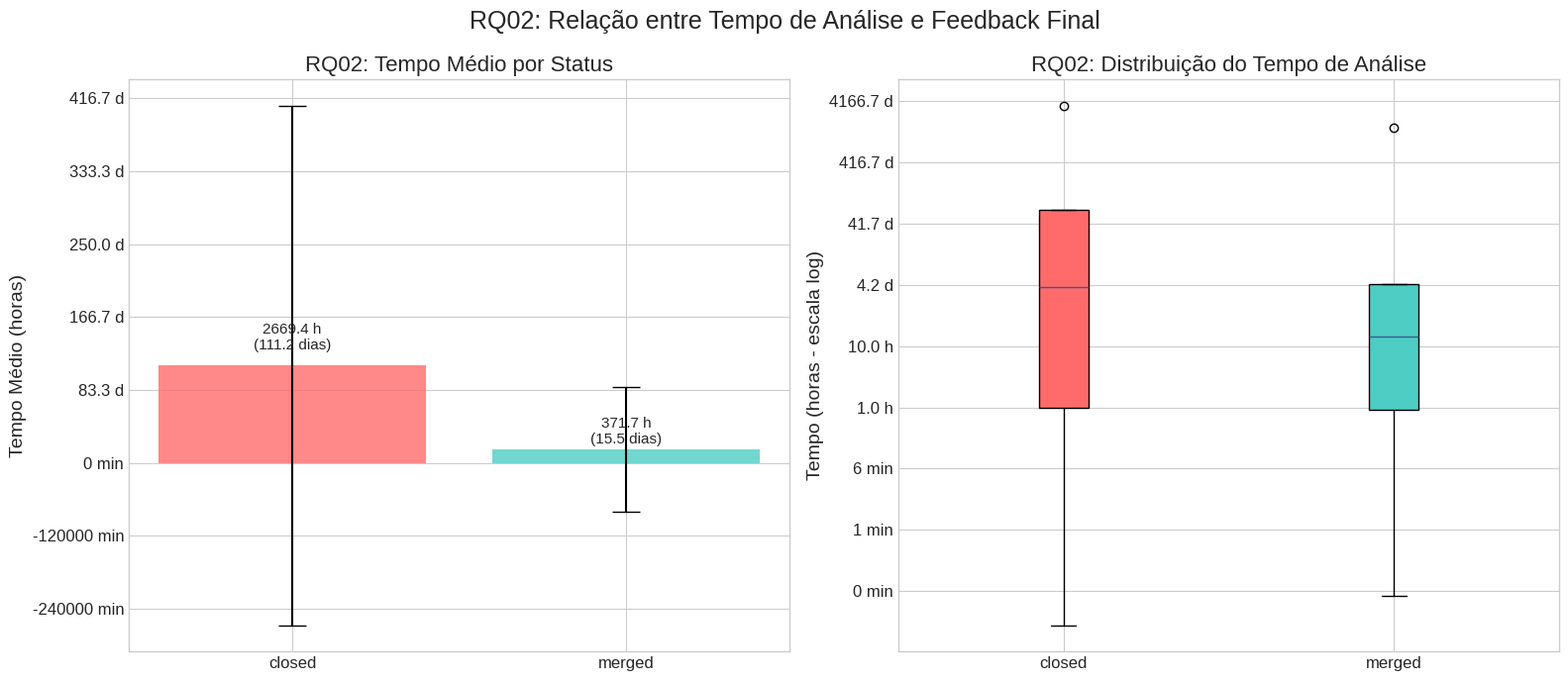
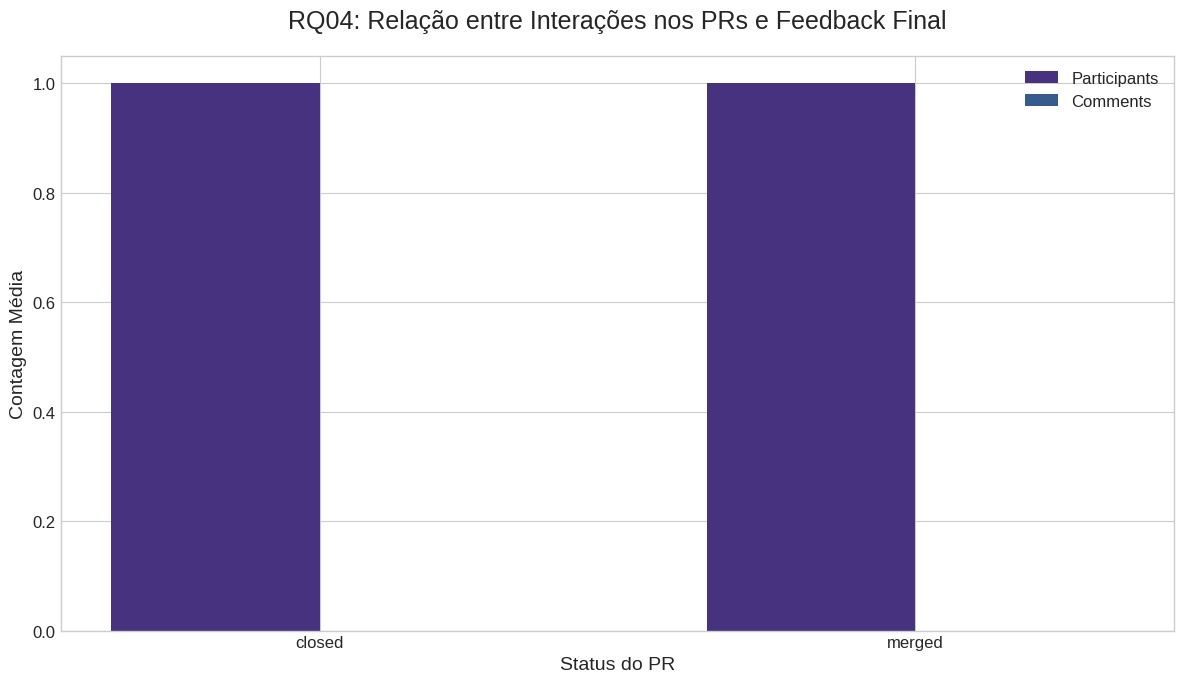
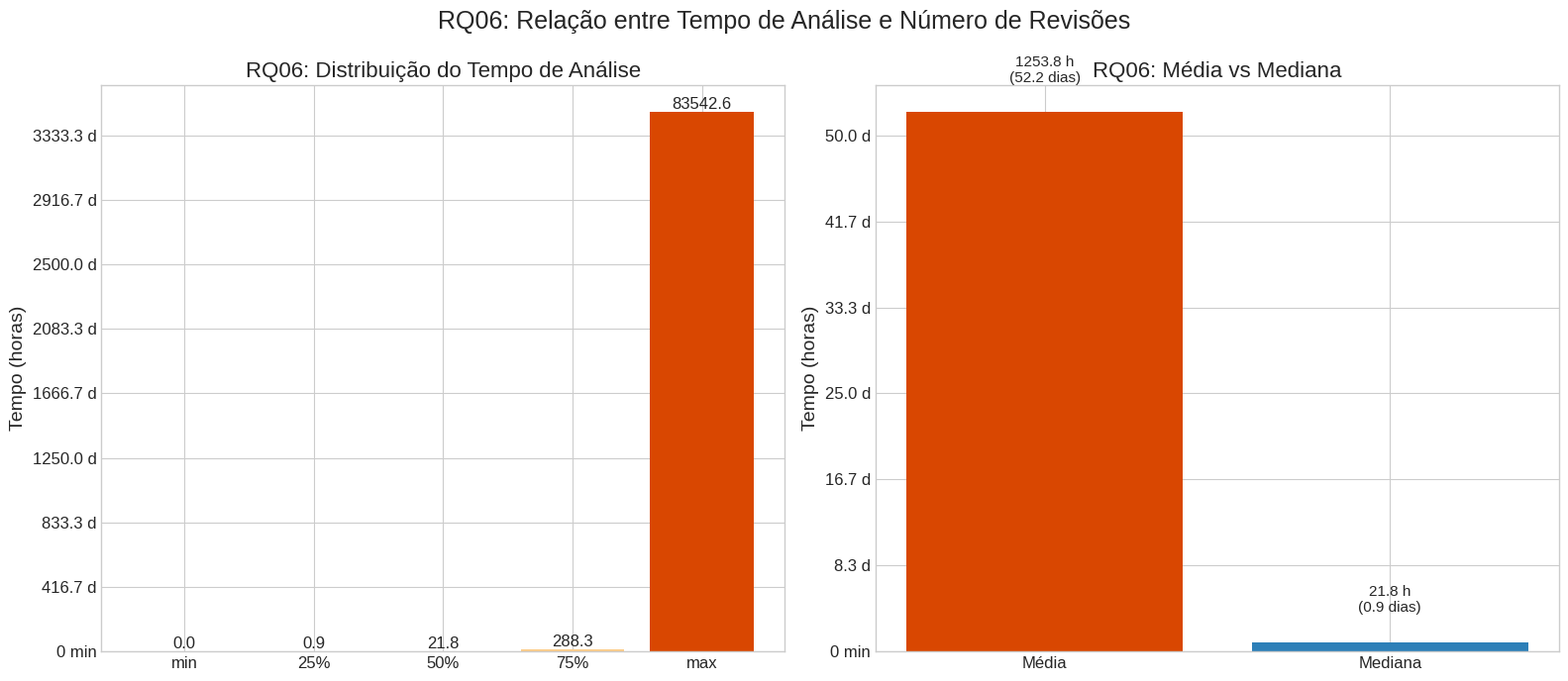
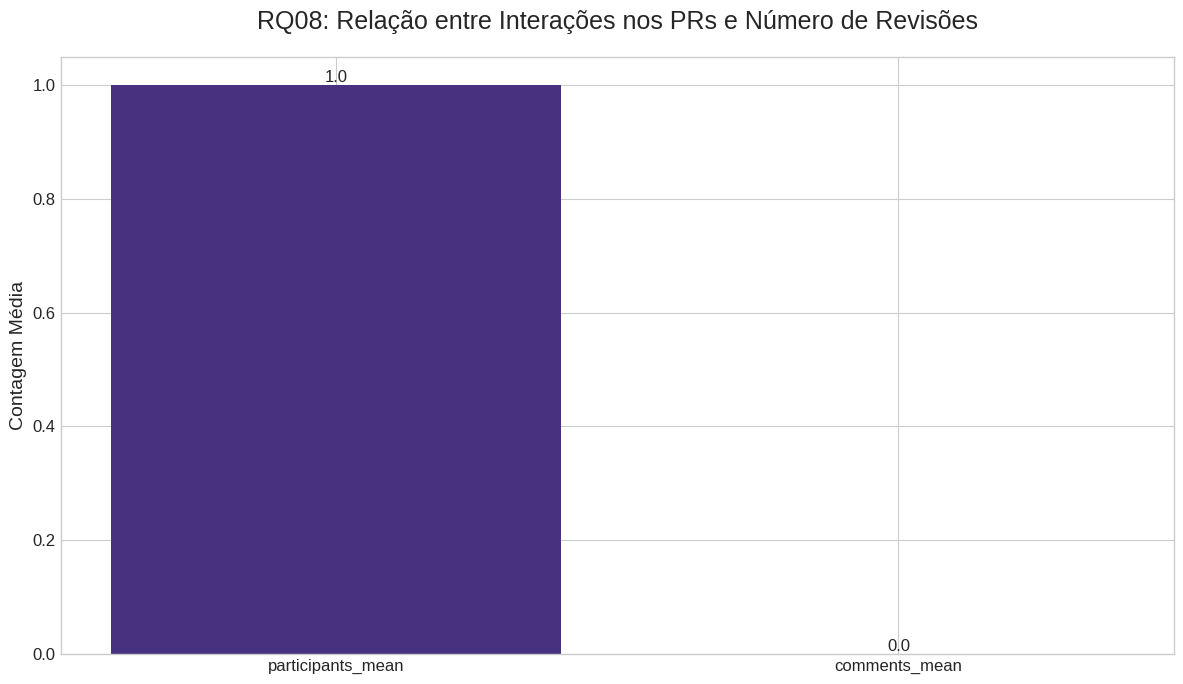

These charts were generated, in order, by the following Python code:
import pandas as pd
import matplotlib.pyplot as plt
import seaborn as sns
import numpy as np
from matplotlib.ticker import FuncFormatter
import warnings
warnings.filterwarnings('ignore')

# Configurações de visualização profissional
plt.style.use('seaborn-v0_8-whitegrid')
sns.set_palette("viridis")
plt.rcParams.update({
    'font.size': 12,
    'axes.titlesize': 16,
    'axes.labelsize': 14,
    'xtick.labelsize': 12,
    'ytick.labelsize': 12,
    'legend.fontsize': 12,
    'figure.titlesize': 18
})

# Função para formatar eixos de tempo
def time_formatter(x, pos):
    if x < 1:
        return f"{x*60:.0f} min"
    elif x < 24:
        return f"{x:.1f} h"
    else:
        return f"{x/24:.1f} d"

# Carregar todos os dados
def load_all_data():
    data = {}
    
    # RQ01: Tamanho vs Status
    data['RQ01'] = pd.DataFrame({
        'status': ['closed', 'merged'],
        'count': [0, 0],
        'files_changed_mean': [0, 0],
        'additions_mean': [0, 0],
        'deletions_mean': [0, 0]
    })
    
    # RQ02: Tempo vs Status
    data['RQ02'] = pd.DataFrame({
        'status': ['closed', 'merged'],
        'count': [7047.0, 11308.0],
        'mean': [2669.363984989672, 371.71495003537314],
        'std': [7128.124256405442, 1704.8345115163647],
        'min': [0.0002777777777777778, 0.0008333333333333334],
        '25%': [0.9886111111111111, 0.9116666666666666],
        '50%': [90.26527777777778, 14.39611111111111],
        '75%': [1646.7151388888888, 100.53215277777778],
        'max': [83542.63972222223, 35778.8525]
    })
    
    # RQ03: Descrição vs Status
    data['RQ03'] = pd.DataFrame({
        'status': ['closed', 'merged'],
        'count': [7047.0, 11308.0],
        'mean': [0.0, 0.0],
        'std': [0.0, 0.0],
        'min': [0.0, 0.0],
        '25%': [0.0, 0.0],
        '50%': [0.0, 0.0],
        '75%': [0.0, 0.0],
        'max': [0.0, 0.0]
    })
    
    # RQ04: Interações vs Status
    data['RQ04'] = pd.DataFrame({
        'status': ['closed', 'merged'],
        'count': [7047.0, 11308.0],
        'participants_mean': [1.0, 1.0],
        'comments_mean': [0.0, 0.0]
    })
    
    # RQ05: Tamanho vs Revisões
    data['RQ05'] = pd.DataFrame({
        'reviews_count': [0],
        'count': [0],
        'files_changed_mean': [0],
        'additions_mean': [0],
        'deletions_mean': [0]
    })
    
    # RQ06: Tempo vs Revisões
    data['RQ06'] = pd.DataFrame({
        'reviews_count': [0],
        'count': [18355.0],
        'mean': [1253.8469440055692],
        'std': [4748.158494659857],
        'min': [0.0002777777777777778],
        '25%': [0.9270833333333333],
        '50%': [21.834444444444443],
        '75%': [288.3113888888889],
        'max': [83542.63972222223]
    })
    
    # RQ07: Descrição vs Revisões
    data['RQ07'] = pd.DataFrame({
        'reviews_count': [0],
        'count': [18355.0],
        'mean': [0.0],
        'std': [0.0],
        'min': [0.0],
        '25%': [0.0],
        '50%': [0.0],
        '75%': [0.0],
        'max': [0.0]
    })
    
    # RQ08: Interações vs Revisões
    data['RQ08'] = pd.DataFrame({
        'reviews_count': [0],
        'count': [18355.0],
        'participants_mean': [1.0],
        'comments_mean': [0.0]
    })
    
    return data

# Função para verificar se há dados válidos
def has_valid_data(df):
    if 'count' in df.columns:
        return df['count'].sum() > 0
    return False

# Função para gráficos sem dados
def plot_no_data(rq_name):
    fig, ax = plt.subplots(figsize=(10, 6))
    ax.text(0.5, 0.5, 'SEM DADOS VÁLIDOS\nPARA ANÁLISE', 
            ha='center', va='center', fontsize=16, color='red',
            bbox=dict(boxstyle="round,pad=0.5", fc="lightyellow", ec="red", alpha=0.8))
    ax.set_title(f'{rq_name}: Análise Não Disponível', fontsize=18, color='red')
    ax.set_xticks([])
    ax.set_yticks([])
    plt.tight_layout()
    plt.savefig(f'{rq_name}_Analise.png', dpi=300, bbox_inches='tight')
    plt.close()

# Gráfico para RQ01: Tamanho vs Status
def plot_rq01(data):
    if not has_valid_data(data['RQ01']):
        plot_no_data('RQ01')
        return
    
    fig, ax = plt.subplots(figsize=(12, 7))
    
    # Preparar dados
    df = data['RQ01']
    metrics = ['files_changed_mean', 'additions_mean', 'deletions_mean']
    x = np.arange(len(df['status']))
    width = 0.25
    
    # Gráfico de barras agrupadas
    for i, metric in enumerate(metrics):
        ax.bar(x + i*width, df[metric], width, 
               label=metric.replace('_mean', '').replace('_', ' ').title())
    
    ax.set_title('RQ01: Relação entre Tamanho dos PRs e Feedback Final', fontsize=18, pad=20)
    ax.set_xlabel('Status do PR', fontsize=14)
    ax.set_ylabel('Contagem Média', fontsize=14)
    ax.set_xticks(x + width)
    ax.set_xticklabels(df['status'])
    ax.legend(fontsize=12)
    
    plt.tight_layout()
    plt.savefig('RQ01_Tamanho_vs_Status.png', dpi=300, bbox_inches='tight')
    plt.close()

# Gráfico para RQ02: Tempo vs Status
def plot_rq02(data):
    fig, (ax1, ax2) = plt.subplots(1, 2, figsize=(16, 7))
    
    df = data['RQ02']
    
    # Gráfico 1: Comparação de médias
    bars = ax1.bar(df['status'], df['mean'], yerr=df['std'], 
                  capsize=10, color=['#ff6b6b', '#4ecdc4'], alpha=0.8)
    
    ax1.set_title('RQ02: Tempo Médio por Status', fontsize=16)
    ax1.set_ylabel('Tempo Médio (horas)', fontsize=14)
    ax1.yaxis.set_major_formatter(FuncFormatter(time_formatter))
    
    # Adicionar anotações
    for bar, row in zip(bars, df.itertuples()):
        height = bar.get_height()
        ax1.text(bar.get_x() + bar.get_width()/2., height + row.std*0.05, 
                f"{height:.1f} h\n({height/24:.1f} dias)",
                ha='center', va='bottom', fontsize=11)
    
    # Gráfico 2: Boxplot
    box_data = []
    for _, row in df.iterrows():
        box_data.append([row['min'], row['25%'], row['50%'], row['75%'], row['max']])
    
    bp = ax2.boxplot(box_data, labels=df['status'], patch_artist=True)
    colors = ['#ff6b6b', '#4ecdc4']
    for patch, color in zip(bp['boxes'], colors):
        patch.set_facecolor(color)
    
    ax2.set_title('RQ02: Distribuição do Tempo de Análise', fontsize=16)
    ax2.set_ylabel('Tempo (horas - escala log)', fontsize=14)
    ax2.set_yscale('log')
    ax2.yaxis.set_major_formatter(FuncFormatter(time_formatter))
    
    plt.suptitle('RQ02: Relação entre Tempo de Análise e Feedback Final', fontsize=18, y=0.98)
    plt.tight_layout()
    plt.savefig('RQ02_Tempo_vs_Status.png', dpi=300, bbox_inches='tight')
    plt.close()

# Gráfico para RQ03: Descrição vs Status
def plot_rq03(data):
    if not has_valid_data(data['RQ03']) or data['RQ03']['mean'].sum() == 0:
        plot_no_data('RQ03')
        return
    
    fig, ax = plt.subplots(figsize=(12, 7))
    
    df = data['RQ03']
    ax.bar(df['status'], df['mean'], color=['#ff6b6b', '#4ecdc4'])
    ax.set_title('RQ03: Relação entre Descrição dos PRs e Feedback Final', fontsize=18, pad=20)
    ax.set_ylabel('Caracteres Médios', fontsize=14)
    
    plt.tight_layout()
    plt.savefig('RQ03_Descricao_vs_Status.png', dpi=300, bbox_inches='tight')
    plt.close()

# Gráfico para RQ04: Interações vs Status
def plot_rq04(data):
    fig, ax = plt.subplots(figsize=(12, 7))
    
    df = data['RQ04']
    x = np.arange(len(df['status']))
    width = 0.35
    metrics = ['participants_mean', 'comments_mean']
    
    # Gráfico de barras agrupadas
    for i, metric in enumerate(metrics):
        ax.bar(x + i*width, df[metric], width, 
               label=metric.replace('_mean', '').replace('_', ' ').title())
    
    ax.set_title('RQ04: Relação entre Interações nos PRs e Feedback Final', fontsize=18, pad=20)
    ax.set_xlabel('Status do PR', fontsize=14)
    ax.set_ylabel('Contagem Média', fontsize=14)
    ax.set_xticks(x + width/2)
    ax.set_xticklabels(df['status'])
    ax.legend(fontsize=12)
    
    plt.tight_layout()
    plt.savefig('RQ04_Interacoes_vs_Status.png', dpi=300, bbox_inches='tight')
    plt.close()

# Gráfico para RQ05: Tamanho vs Revisões
def plot_rq05(data):
    if not has_valid_data(data['RQ05']):
        plot_no_data('RQ05')
        return
    
    fig, ax = plt.subplots(figsize=(12, 7))
    
    df = data['RQ05']
    metrics = ['files_changed_mean', 'additions_mean', 'deletions_mean']
    
    # Gráfico de barras
    bars = ax.bar(metrics, [df[metric].iloc[0] for metric in metrics])
    
    ax.set_title('RQ05: Relação entre Tamanho dos PRs e Número de Revisões', fontsize=18, pad=20)
    ax.set_ylabel('Contagem Média', fontsize=14)
    
    # Adicionar valores nas barras
    for bar in bars:
        height = bar.get_height()
        ax.text(bar.get_x() + bar.get_width()/2., height,
                f"{height:.1f}", ha='center', va='bottom')
    
    plt.tight_layout()
    plt.savefig('RQ05_Tamanho_vs_Revisoes.png', dpi=300, bbox_inches='tight')
    plt.close()

# Gráfico para RQ06: Tempo vs Revisões
def plot_rq06(data):
    fig, (ax1, ax2) = plt.subplots(1, 2, figsize=(16, 7))
    
    df = data['RQ06']
    
    # Gráfico 1: Distribuição completa
    stats = ['min', '25%', '50%', '75%', 'max']
    values = [df[stat].iloc[0] for stat in stats]
    colors = ['#2c7fb8', '#7fcdbb', '#edf8b1', '#fdcc87', '#d94701']
    
    bars = ax1.bar(stats, values, color=colors)
    ax1.set_title('RQ06: Distribuição do Tempo de Análise', fontsize=16)
    ax1.set_ylabel('Tempo (horas)', fontsize=14)
    ax1.yaxis.set_major_formatter(FuncFormatter(time_formatter))
    
    # Adicionar valores nas barras
    for bar in bars:
        height = bar.get_height()
        ax1.text(bar.get_x() + bar.get_width()/2., height,
                f"{height:.1f}", ha='center', va='bottom')
    
    # Gráfico 2: Média vs Mediana
    mean_val = df['mean'].iloc[0]
    median_val = df['50%'].iloc[0]
    
    ax2.bar(['Média', 'Mediana'], [mean_val, median_val], 
            color=['#d94701', '#2c7fb8'])
    ax2.set_title('RQ06: Média vs Mediana', fontsize=16)
    ax2.set_ylabel('Tempo (horas)', fontsize=14)
    ax2.yaxis.set_major_formatter(FuncFormatter(time_formatter))
    
    # Adicionar anotações
    for i, v in enumerate([mean_val, median_val]):
        ax2.text(i, v + max(mean_val, median_val)*0.05, 
                f"{v:.1f} h\n({v/24:.1f} dias)",
                ha='center', va='bottom', fontsize=11)
    
    plt.suptitle('RQ06: Relação entre Tempo de Análise e Número de Revisões', fontsize=18, y=0.98)
    plt.tight_layout()
    plt.savefig('RQ06_Tempo_vs_Revisoes.png', dpi=300, bbox_inches='tight')
    plt.close()

# Gráfico para RQ07: Descrição vs Revisões
def plot_rq07(data):
    if not has_valid_data(data['RQ07']) or data['RQ07']['mean'].sum() == 0:
        plot_no_data('RQ07')
        return
    
    fig, ax = plt.subplots(figsize=(12, 7))
    
    df = data['RQ07']
    ax.bar(['Descrição Média'], df['mean'])
    ax.set_title('RQ07: Relação entre Descrição dos PRs e Número de Revisões', fontsize=18, pad=20)
    ax.set_ylabel('Caracteres Médios', fontsize=14)
    
    plt.tight_layout()
    plt.savefig('RQ07_Descricao_vs_Revisoes.png', dpi=300, bbox_inches='tight')
    plt.close()

# Gráfico para RQ08: Interações vs Revisões
def plot_rq08(data):
    fig, ax = plt.subplots(figsize=(12, 7))
    
    df = data['RQ08']
    metrics = ['participants_mean', 'comments_mean']
    
    # Gráfico de barras
    bars = ax.bar(metrics, [df[metric].iloc[0] for metric in metrics])
    
    ax.set_title('RQ08: Relação entre Interações nos PRs e Número de Revisões', fontsize=18, pad=20)
    ax.set_ylabel('Contagem Média', fontsize=14)
    
    # Adicionar valores nas barras
    for bar in bars:
        height = bar.get_height()
        ax.text(bar.get_x() + bar.get_width()/2., height,
                f"{height:.1f}", ha='center', va='bottom')
    
    plt.tight_layout()
    plt.savefig('RQ08_Interacoes_vs_Revisoes.png', dpi=300, bbox_inches='tight')
    plt.close()

# Gerar todos os gráficos separados
def generate_all_separated_plots():
    data = load_all_data()
    
    print("Gerando gráficos individuais para cada RQ...")
    
    # Gerar gráficos para cada RQ
    plot_rq01(data)
    print("Gráfico gerado: RQ01_Tamanho_vs_Status.png")
    
    plot_rq02(data)
    print("Gráfico gerado: RQ02_Tempo_vs_Status.png")
    
    plot_rq03(data)
    print("Gráfico gerado: RQ03_Descricao_vs_Status.png")
    
    plot_rq04(data)
    print("Gráfico gerado: RQ04_Interacoes_vs_Status.png")
    
    plot_rq05(data)
    print("Gráfico gerado: RQ05_Tamanho_vs_Revisoes.png")
    
    plot_rq06(data)
    print("Gráfico gerado: RQ06_Tempo_vs_Revisoes.png")
    
    plot_rq07(data)
    print("Gráfico gerado: RQ07_Descricao_vs_Revisoes.png")
    
    plot_rq08(data)
    print("Gráfico gerado: RQ08_Interacoes_vs_Revisoes.png")
    
    print("\nTodos os gráficos foram gerados com sucesso!")
    print("\nArquivos disponíveis para download:")
    print("- RQ01_Tamanho_vs_Status.png")
    print("- RQ02_Tempo_vs_Status.png")
    print("- RQ03_Descricao_vs_Status.png")
    print("- RQ04_Interacoes_vs_Status.png")
    print("- RQ05_Tamanho_vs_Revisoes.png")
    print("- RQ06_Tempo_vs_Revisoes.png")
    print("- RQ07_Descricao_vs_Revisoes.png")
    print("- RQ08_Interacoes_vs_Revisoes.png")

# Executar
if __name__ == "__main__":
    generate_all_separated_plots()
